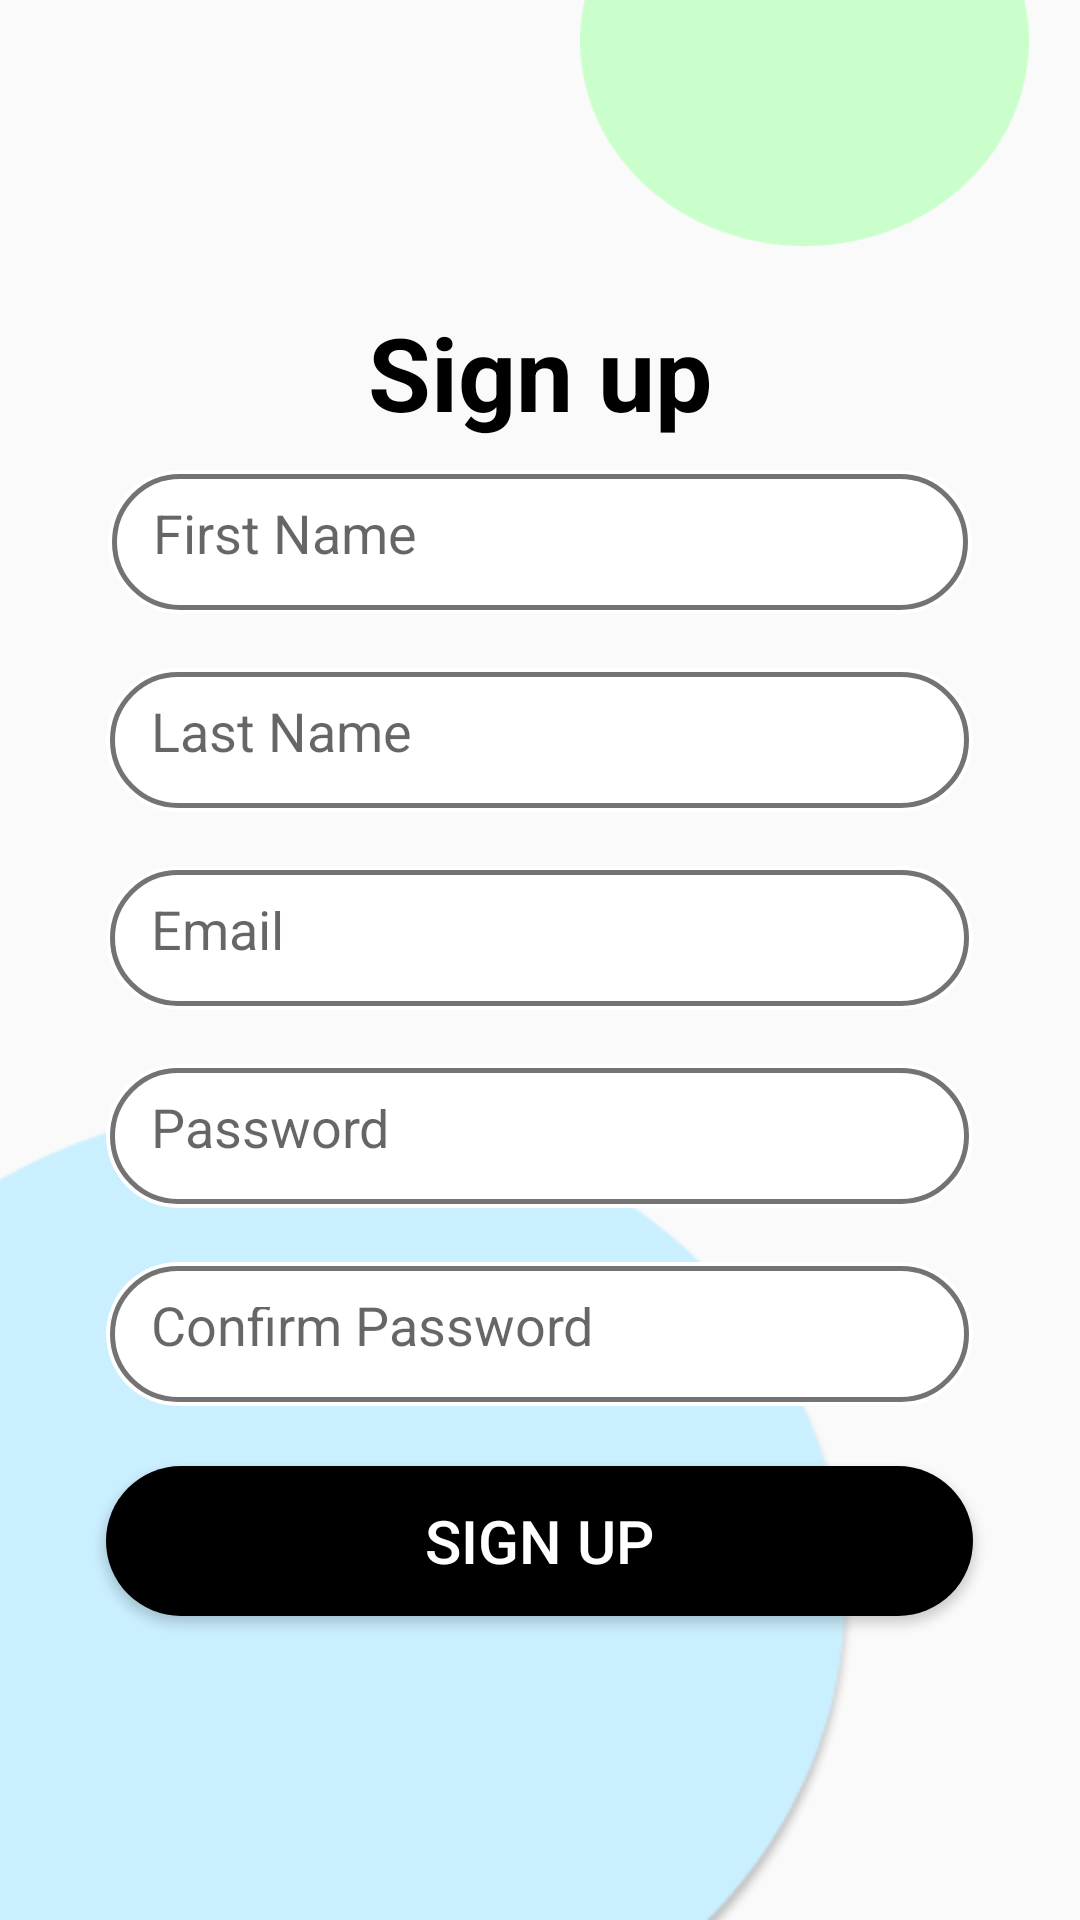

Android layout source for this screen:
<!-- AndroidManifest.xml: application theme Theme.GeoDes_Mobile -->
<!-- res/layout/activity_signup.xml -->
<?xml version="1.0" encoding="utf-8"?>
<RelativeLayout xmlns:android="http://schemas.android.com/apk/res/android"
    xmlns:app="http://schemas.android.com/apk/res-auto"
    xmlns:tools="http://schemas.android.com/tools"
    android:layout_width="match_parent"
    android:layout_height="match_parent"
    tools:context=".useraccess.useraccessActivity">


    <ImageView
        android:id="@+id/imageView4"
        android:layout_width="wrap_content"
        android:layout_height="387dp"
        android:layout_alignParentTop="true"
        android:layout_alignParentEnd="true"
        android:layout_alignParentBottom="true"
        android:layout_marginTop="-55dp"
        android:layout_marginEnd="-89dp"
        android:layout_marginBottom="558dp"
        app:srcCompat="@drawable/design1" />

    <ImageView
        android:id="@+id/imageView5"
        android:layout_width="436dp"
        android:layout_height="335dp"
        android:layout_alignParentStart="true"
        android:layout_alignParentBottom="true"
        android:layout_marginStart="-120dp"
        android:layout_marginBottom="-63dp"
        app:srcCompat="@drawable/design2" />

    <LinearLayout
        android:id="@id/imageView4"
        android:layout_width="match_parent"
        android:layout_height="match_parent"
        android:gravity="center"
        android:orientation="vertical">

        <TextView
            android:id="@+id/Signup"
            android:layout_width="wrap_content"
            android:layout_height="wrap_content"
            android:layout_centerInParent="true"
            android:layout_marginBottom="10dp"
            android:gravity="center"
            android:text="Sign up"
            android:textColor="#000000"
            android:textSize="34sp"
            android:textStyle="bold" />

        <EditText
            android:id="@+id/firstnameTxt"
            android:layout_width="288dp"
            android:layout_height="48dp"
            android:background="@drawable/rounded_corner"
            android:ems="10"
            android:hint="First Name"
            android:inputType="text"
            android:padding="15dp" />


        <EditText
            android:id="@+id/lastnameTxt"
            android:layout_width="289dp"
            android:layout_height="48dp"
            android:layout_marginTop="18dp"
            android:background="@drawable/rounded_corner"
            android:ems="10"
            android:hint="Last Name"
            android:inputType="text"
            android:padding="15dp"
            android:paddingLeft="20dp" />

        <EditText
            android:id="@+id/emailTxt"
            android:layout_width="289dp"
            android:layout_height="48dp"
            android:layout_marginTop="18dp"
            android:background="@drawable/rounded_corner"
            android:ems="10"
            android:hint="Email"
            android:inputType="textEmailAddress"
            android:padding="15dp"
            android:paddingLeft="20dp" />

        <EditText
            android:id="@+id/passwordTxt"
            android:layout_width="289dp"
            android:layout_height="48dp"
            android:layout_marginTop="18dp"
            android:background="@drawable/rounded_corner"
            android:ems="10"
            android:hint="Password"
            android:inputType="textPassword"
            android:padding="15dp"
            android:paddingLeft="20dp" />

        <EditText
            android:id="@+id/conpasswordTxt"
            android:layout_width="289dp"
            android:layout_height="48dp"
            android:layout_marginTop="18dp"
            android:background="@drawable/rounded_corner"
            android:ems="10"
            android:hint="Confirm Password"
            android:inputType="textPassword"
            android:padding="15dp"
            android:paddingLeft="20dp"


            />

        <Button
            android:id="@+id/siButton"
            android:layout_width="289dp"
            android:layout_height="50dp"
            android:layout_marginTop="20dp"
            android:background="@drawable/main_corner_btn"
            android:text="Sign Up"
            android:textColor="@color/white"
            android:textColorLink="#171616"
            android:textSize="20sp" />


        <ProgressBar
            android:id="@+id/progressBar"
            android:layout_width="24dp"
            android:layout_height="64dp"
            android:layout_gravity="center"
            android:layout_marginTop="12dp"
            android:visibility="gone" />


    </LinearLayout>


</RelativeLayout>
<!-- resources referenced by this layout -->
<resources>
  <color name="white">#FFFFFFFF</color>
  <!-- drawable design1: png bitmap (drawable, 5417 bytes) -->
  <!-- drawable design2: png bitmap (drawable, 17598 bytes) -->
  <!-- drawable main_corner_btn (drawable) -->
  <shape xmlns:android="http://schemas.android.com/apk/res/android">
      <solid android:color="@color/black" /> 
      <corners android:radius="100dp" /> 
  </shape>
  <!-- drawable rounded_corner (drawable) -->
  <?xml version="1.0" encoding="utf-8"?>
  <layer-list xmlns:android="http://schemas.android.com/apk/res/android">
      <item>
          <shape android:shape="rectangle">
              <corners android:radius="30dp"/>
              <solid android:color="#FFFFFF"/>
          </shape>
      </item>
      <item android:right="1.5dp" android:left="1.5dp" android:top="1.5dp" android:bottom="1.5dp">
          <shape android:shape="rectangle">
              <corners android:radius="30dp"/>
              <stroke android:width="1.5dp" android:color="#737373"/>
          </shape>
      </item>
  </layer-list>
  <style name="Theme.GeoDes_Mobile" parent="Base.Theme.GeoDes_Mobile" />
  <color name="black">#FF000000</color>
  <style name="Base.Theme.GeoDes_Mobile" parent="Theme.AppCompat.Light.NoActionBar">
          
          
          <item name="android:textSize">18sp</item>
  
      </style>
</resources>
